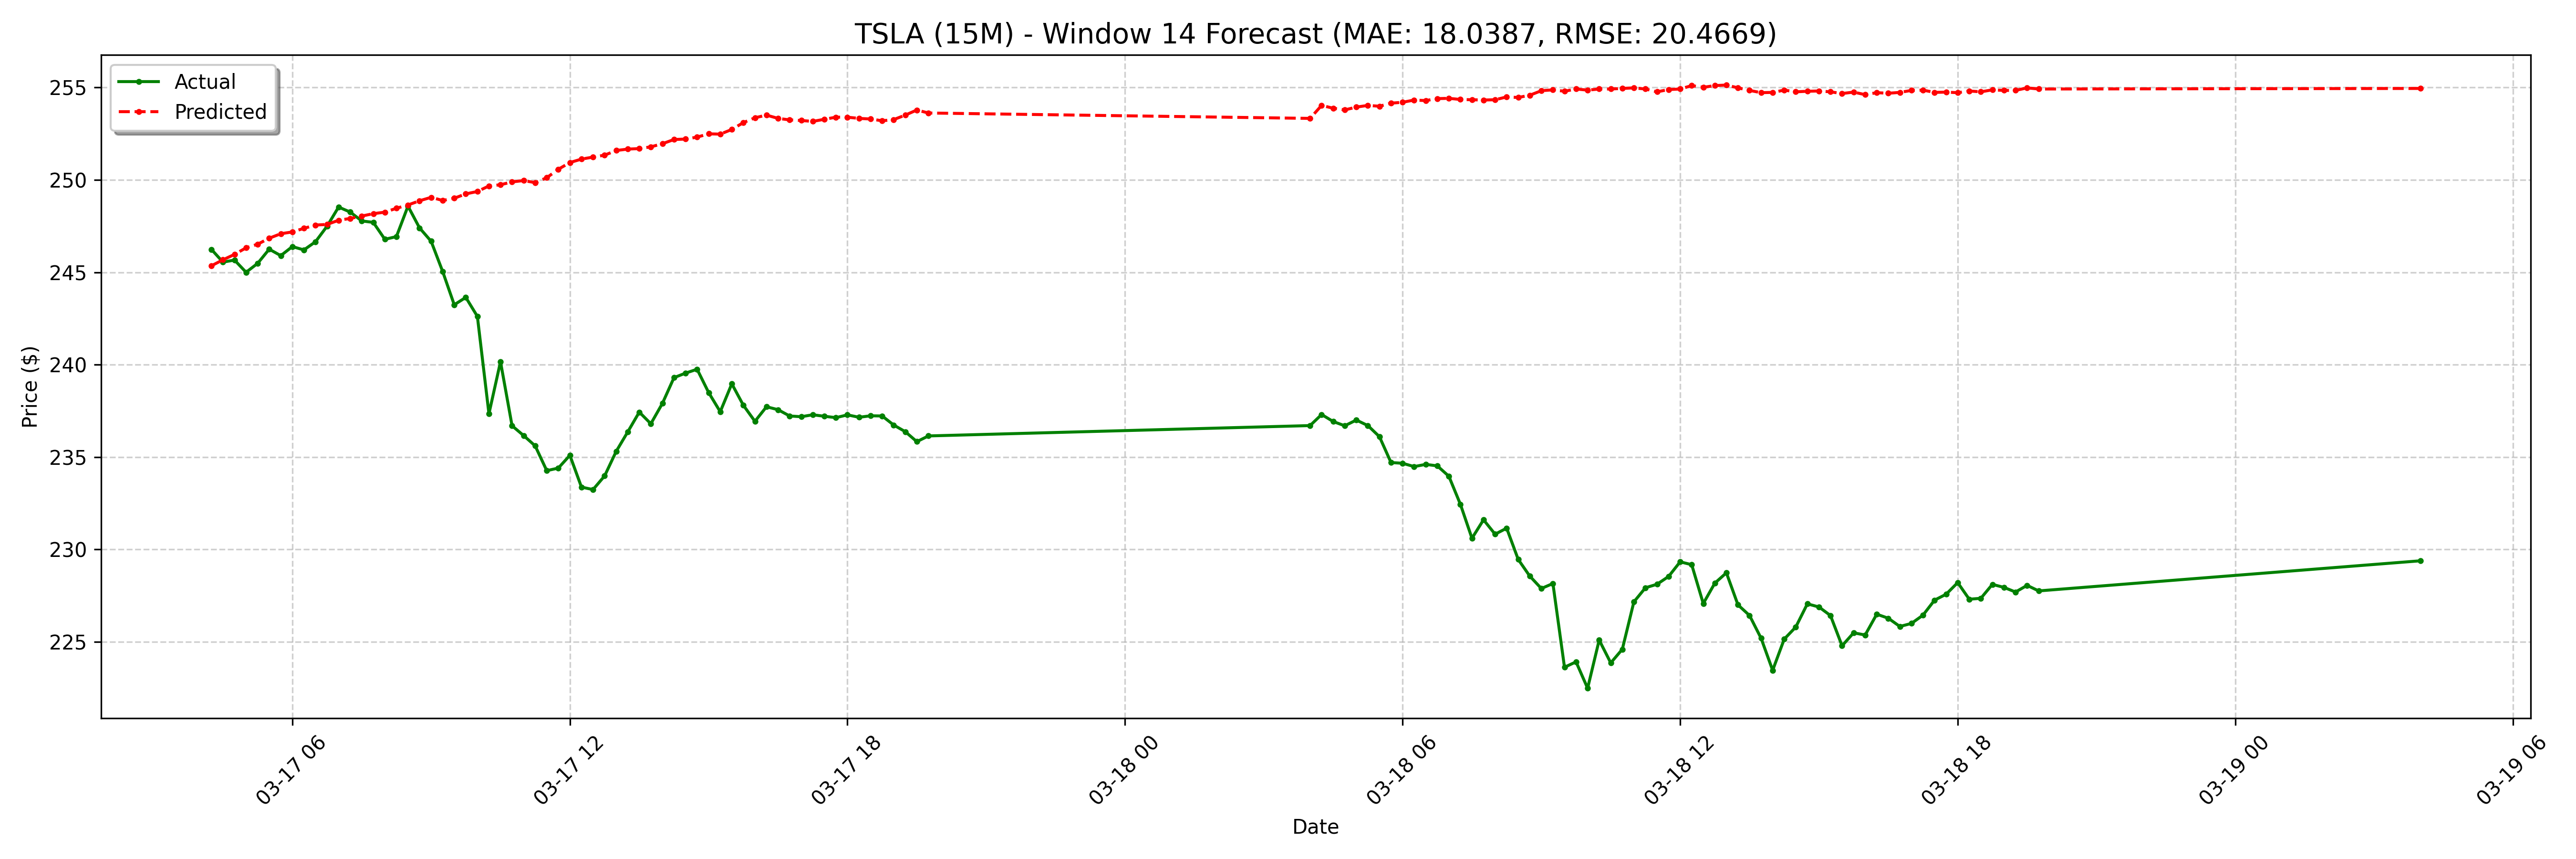

The table this chart was drawn from, first rows:
date, actual, forecast
2025-03-17 04:15:00-04:00, 246.2, 245.4
2025-03-17 04:30:00-04:00, 245.6, 245.7
2025-03-17 04:45:00-04:00, 245.7, 246
2025-03-17 05:00:00-04:00, 245.0, 246.3
2025-03-17 05:15:00-04:00, 245.5, 246.5
2025-03-17 05:30:00-04:00, 246.2, 246.8
2025-03-17 05:45:00-04:00, 245.9, 247.1
2025-03-17 06:00:00-04:00, 246.4, 247.2
2025-03-17 06:15:00-04:00, 246.2, 247.4
2025-03-17 06:30:00-04:00, 246.7, 247.6
2025-03-17 06:45:00-04:00, 247.5, 247.6
2025-03-17 07:00:00-04:00, 248.5, 247.8
2025-03-17 07:15:00-04:00, 248.3, 247.9
2025-03-17 07:30:00-04:00, 247.8, 248
2025-03-17 07:45:00-04:00, 247.7, 248.2
2025-03-17 08:00:00-04:00, 246.8, 248.3
2025-03-17 08:15:00-04:00, 246.9, 248.5
2025-03-17 08:30:00-04:00, 248.6, 248.6
2025-03-17 08:45:00-04:00, 247.4, 248.9
2025-03-17 09:00:00-04:00, 246.7, 249.1
2025-03-17 09:15:00-04:00, 245, 248.9
2025-03-17 09:30:00-04:00, 243.2, 249
2025-03-17 09:45:00-04:00, 243.6, 249.2
2025-03-17 10:00:00-04:00, 242.6, 249.4
2025-03-17 10:15:00-04:00, 237.3, 249.7
2025-03-17 10:30:00-04:00, 240.2, 249.7
2025-03-17 10:45:00-04:00, 236.7, 249.9
2025-03-17 11:00:00-04:00, 236.2, 250
2025-03-17 11:15:00-04:00, 235.6, 249.9
2025-03-17 11:30:00-04:00, 234.3, 250.1
2025-03-17 11:45:00-04:00, 234.4, 250.6
2025-03-17 12:00:00-04:00, 235.1, 250.9
2025-03-17 12:15:00-04:00, 233.4, 251.1
2025-03-17 12:30:00-04:00, 233.2, 251.2
2025-03-17 12:45:00-04:00, 234, 251.3
2025-03-17 13:00:00-04:00, 235.3, 251.6
2025-03-17 13:15:00-04:00, 236.4, 251.7
2025-03-17 13:30:00-04:00, 237.4, 251.7
2025-03-17 13:45:00-04:00, 236.8, 251.8
2025-03-17 14:00:00-04:00, 237.9, 252
2025-03-17 14:15:00-04:00, 239.3, 252.2
2025-03-17 14:30:00-04:00, 239.5, 252.2
2025-03-17 14:45:00-04:00, 239.8, 252.3
2025-03-17 15:00:00-04:00, 238.5, 252.5
2025-03-17 15:15:00-04:00, 237.5, 252.5
2025-03-17 15:30:00-04:00, 239, 252.7
2025-03-17 15:45:00-04:00, 237.8, 253.1
2025-03-17 16:00:00-04:00, 236.9, 253.4
2025-03-17 16:15:00-04:00, 237.7, 253.5
2025-03-17 16:30:00-04:00, 237.6, 253.3
2025-03-17 16:45:00-04:00, 237.2, 253.2
2025-03-17 17:00:00-04:00, 237.2, 253.2
2025-03-17 17:15:00-04:00, 237.3, 253.2
2025-03-17 17:30:00-04:00, 237.2, 253.3
2025-03-17 17:45:00-04:00, 237.1, 253.4
2025-03-17 18:00:00-04:00, 237.3, 253.4
2025-03-17 18:15:00-04:00, 237.2, 253.3
2025-03-17 18:30:00-04:00, 237.2, 253.3
2025-03-17 18:45:00-04:00, 237.2, 253.2
2025-03-17 19:00:00-04:00, 236.7, 253.3
... 68 more rows
